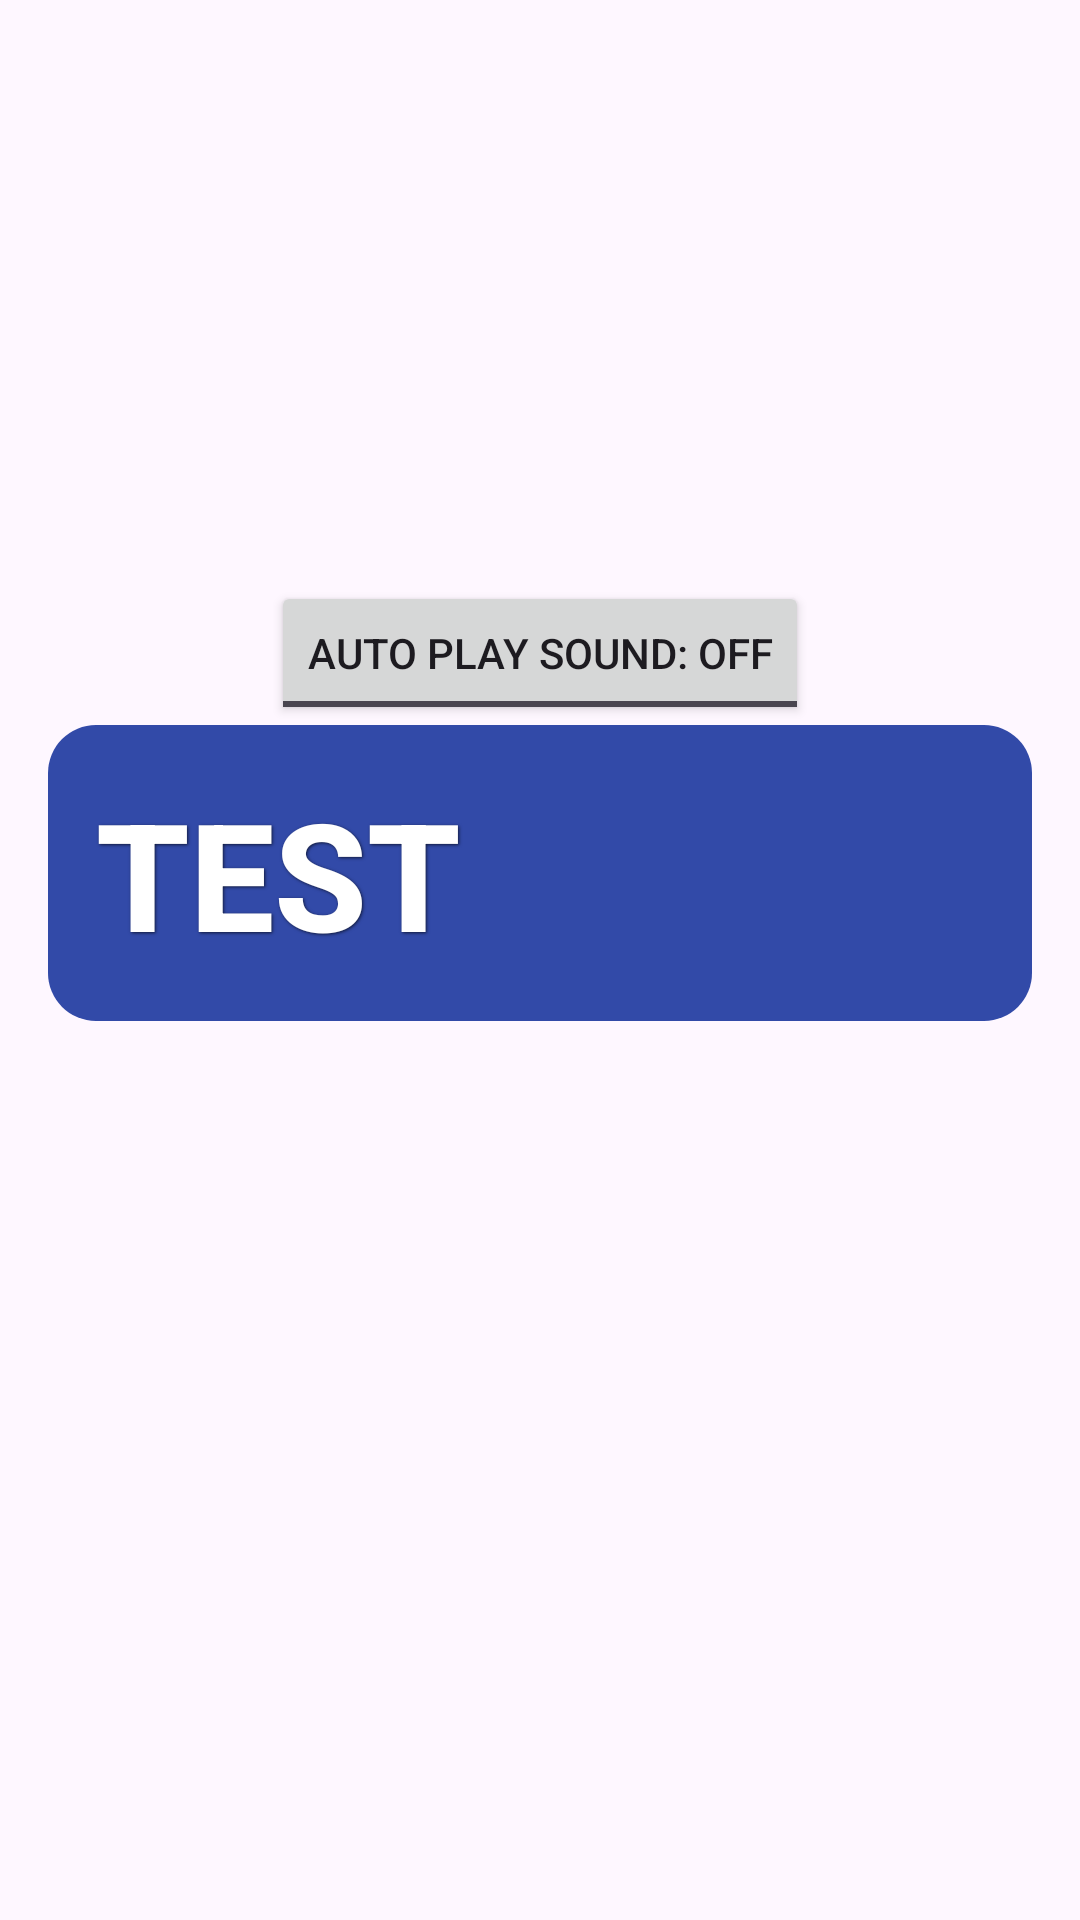

Here is an Android app screen rendered from its layout file. Give the layout XML and the strings, colors and styles it references.
<!-- AndroidManifest.xml: application theme Theme.SignLanguageApplication -->
<!-- res/layout/fragment_sign_recognition.xml -->
<?xml version="1.0" encoding="utf-8"?>
<androidx.constraintlayout.widget.ConstraintLayout
    xmlns:android="http://schemas.android.com/apk/res/android"
    xmlns:app="http://schemas.android.com/apk/res-auto"
    xmlns:tools="http://schemas.android.com/tools"
    android:layout_width="match_parent"
    android:layout_height="match_parent"
    android:padding="16dp"
    tools:context="com.example.signlanguageapplication.View.SignRecognitionFragment">

    <TextView
        android:id="@+id/tv_title"
        android:layout_width="wrap_content"
        android:layout_height="wrap_content"
        android:text=""
        android:textSize="18sp"
        android:textStyle="bold"
        android:layout_marginTop="44dp"
        app:layout_constraintTop_toTopOf="parent"
        app:layout_constraintStart_toStartOf="parent"
        app:layout_constraintEnd_toEndOf="parent" />

    <LinearLayout
        android:layout_width="match_parent"
        android:layout_height="wrap_content"
        android:gravity="center_horizontal"
        android:orientation="vertical"
        app:layout_constraintBottom_toBottomOf="parent"
        app:layout_constraintTop_toTopOf="@id/tv_title"
        app:layout_constraintVertical_bias="0.307"
        tools:layout_editor_absoluteX="0dp">

        <ToggleButton
            android:id="@+id/toggle_sound"
            android:layout_width="wrap_content"
            android:layout_height="wrap_content"
            android:textOff="Auto Play Sound: OFF"
            android:textOn="Auto Play Sound: ON"
            android:layout_marginTop="8dp" />

        <TextView
            android:id="@+id/cur_text"
            android:layout_width="match_parent"
            android:layout_height="wrap_content"
            android:layout_gravity="center_horizontal"
            android:text="TEST"
            android:textSize="50dp"
            android:textStyle="bold"
            android:fontFamily="sans-serif-medium"
            android:shadowColor="#AA000000"
            android:shadowDx="1"
            android:shadowDy="1"
            android:shadowRadius="2"
            android:padding="16dp"
            android:background="@drawable/bg_cur_text"
            android:textColor="@android:color/white" />

    </LinearLayout>

    <androidx.recyclerview.widget.RecyclerView
        android:id="@+id/rv_sign_result"
        android:layout_width="match_parent"
        android:layout_height="338dp"
        android:layout_marginTop="8dp"
        app:layout_constraintBottom_toBottomOf="parent"
        app:layout_constraintEnd_toEndOf="parent"
        app:layout_constraintStart_toStartOf="parent"
        app:layout_constraintTop_toBottomOf="@id/tv_title"
        app:layout_constraintVertical_bias="0.99"
        tools:listitem="@layout/item_sign_recognition" />

</androidx.constraintlayout.widget.ConstraintLayout>
<!-- res/layout/item_sign_recognition.xml (included above) -->
<androidx.cardview.widget.CardView xmlns:android="http://schemas.android.com/apk/res/android"
    android:layout_width="match_parent"
    android:layout_height="wrap_content"
    xmlns:app="http://schemas.android.com/apk/res-auto"
    app:cardElevation="4dp"
    app:cardCornerRadius="8dp"
    android:layout_margin="8dp">

    <androidx.constraintlayout.widget.ConstraintLayout
        android:layout_width="match_parent"
        android:layout_height="wrap_content"
        android:padding="16dp">

        
        <LinearLayout
            android:id="@+id/linear_info_block"
            android:layout_width="0dp"
            android:layout_height="wrap_content"
            android:orientation="vertical"
            app:layout_constraintStart_toStartOf="parent"
            app:layout_constraintEnd_toStartOf="@id/img_speaker"
            app:layout_constraintTop_toTopOf="parent"
            app:layout_constraintBottom_toBottomOf="parent"
            android:layout_marginEnd="8dp">

            <HorizontalScrollView
                android:id="@+id/horizontalScrollView"
                android:layout_width="match_parent"
                android:layout_height="wrap_content"
                android:fillViewport="true"
                android:scrollbars="horizontal">

                <TextView
                    android:id="@+id/tv_sign_name"
                    android:layout_width="wrap_content"
                    android:layout_height="wrap_content"
                    android:textSize="18sp"
                    android:textColor="@android:color/black"
                    android:textStyle="bold"
                    android:scrollHorizontally="true"
                    android:text="Nội dung quá dài sẽ có thể scroll ngang được" />
            </HorizontalScrollView>

            <TextView
                android:id="@+id/tv_timestamp"
                android:layout_width="wrap_content"
                android:layout_height="wrap_content"
                android:text="Timestamp"
                android:textSize="14sp"
                android:textColor="@android:color/darker_gray"
                android:layout_marginTop="4dp"/>
        </LinearLayout>

        
        <ImageView
            android:id="@+id/img_speaker"
            android:layout_width="24dp"
            android:layout_height="24dp"
            android:src="@drawable/baseline_hearing_24"
            android:contentDescription="Speaker icon"
            app:layout_constraintEnd_toEndOf="parent"
            app:layout_constraintTop_toTopOf="parent"
            app:layout_constraintBottom_toBottomOf="parent" />

    </androidx.constraintlayout.widget.ConstraintLayout>

</androidx.cardview.widget.CardView>
<!-- resources referenced by this layout -->
<resources>
  <!-- drawable bg_cur_text (drawable) -->
  <shape xmlns:android="http://schemas.android.com/apk/res/android" android:shape="rectangle">
      <solid android:color="#324aa8"/> 
      <corners android:radius="16dp"/>
      <padding android:left="16dp" android:top="8dp" android:right="16dp" android:bottom="8dp"/>
  </shape>
  <style name="Theme.SignLanguageApplication" parent="Base.Theme.SignLanguageApplication" />
  <style name="Base.Theme.SignLanguageApplication" parent="Theme.Material3.DayNight.NoActionBar">
          
          
      </style>
</resources>
